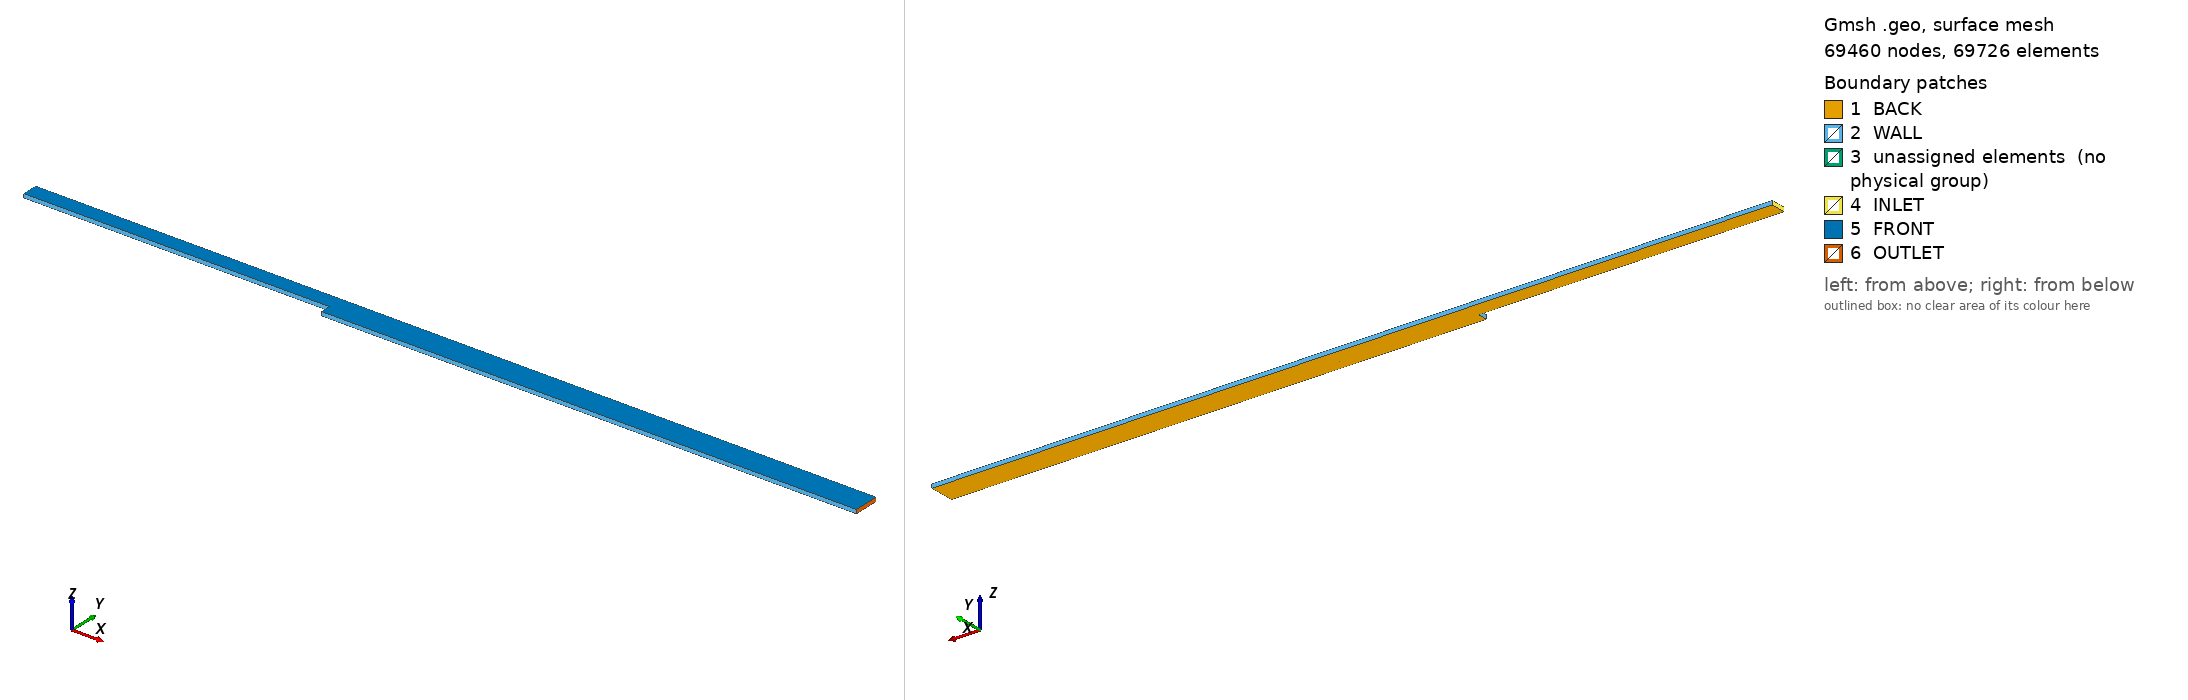

Gmsh geometry script, surface-meshed: 69460 nodes, 69726 surface elements. Boundary patches (legend numbers): 1 BACK, 2 WALL, 3 unassigned elements (no physical group), 4 INLET, 5 FRONT, 6 OUTLET. Left view from above one corner, right view from below the opposite corner. Legend entries are the model's physical surfaces; 'unassigned elements' are surfaces in no physical group. The drawing asked Gmsh for element sizes between 1% and 20% of the model's largest extent; the script's own settings can give other sizes.

=== mesh_2.geo (drawn) ===
// BACKWARD FACING STEP

h = 0.04;
H = 0.0267;
L = 35*h;
l = 20*h;

Point(1) = {0,0,0};
Point(2) = {0,-H,0};
Point(3) = {L,-H,0};
Point(4) = {L,0,0};
Point(5) = {L,h,0};
Point(6) = {0,h,0};
Point(7) = {-l,h,0};
Point(8) = {-l,0,0};

Line(1) = {1,2};
Line(2) = {2,3};
Line(3) = {3,4};
Line(4) = {4,5};
Line(5) = {5,6};
Line(6) = {6,7};
Line(7) = {7,8};
Line(8) = {8,1};

Line(9) = {4,1};
Line(10) = {6,1};

nPc = 100;
nPh = 70;
nPH = 70;
nPs = 200;

pc = 1.07791;
bh = 0.02;
bH = 0.04;
ps = 1.03707;

// CHANNEL BLOCK

Transfinite Line{8} = nPc Using Progression 1/pc;
Transfinite Line{6} = nPc Using Progression pc;

Transfinite Line{7} = nPh Using Bump bh;
Transfinite Line{10} = nPh Using Bump bh;

Line Loop(1) = {8,-10,6,7};
Plane Surface(1) = {1};
Transfinite Surface{1};


// BOTTOM BLOCK

Transfinite Line{1} = nPH Using Bump bH;
Transfinite Line{3} = nPH Using Bump bH;

Transfinite Line{2} = nPs Using Progression ps;
Transfinite Line{9} = nPs Using Progression 1/ps;

Line Loop(2) = {1,2,3,9};
Plane Surface(2) = {2};
Transfinite Surface{2};

// TOP BLOCK

Transfinite Line{4} = nPh Using Bump bh;

Transfinite Line{5} = nPs Using Progression 1/ps;

Line Loop(3) = {4,5,10,-9};
Plane Surface(3) = {3};
Transfinite Surface{3};



Recombine Surface{1,2,3};
// EXTRUSION

vect1 = Extrude {0, 0, 0.01} {
 Surface{1};
 Layers{1};
 Recombine;
};

vect2 = Extrude {0, 0, 0.01} {
 Surface{2};
 Layers{1};
 Recombine;
};

vect3 = Extrude {0, 0, 0.01} {
 Surface{3};
 Layers{1};
 Recombine;
};

Physical Volume("VOLUME") = {vect1[1], vect2[1], vect3[1]};
Physical Surface("FRONT") = {vect1[0], vect2[0], vect3[0]};
Physical Surface("BACK") = {1,2,3};
Physical Surface("INLET") = {vect1[5]};
Physical Surface("OUTLET") = {vect2[4],vect3[2]};
Physical Surface("WALL") = {vect1[2],vect1[4], vect2[2],vect2[3], vect3[3]};

// CHANGE OUTOÌPUT FORMAT TO BE ABLE TO CONVERT TO OPENFOAM
Mesh.MshFileVersion = 2.2;
